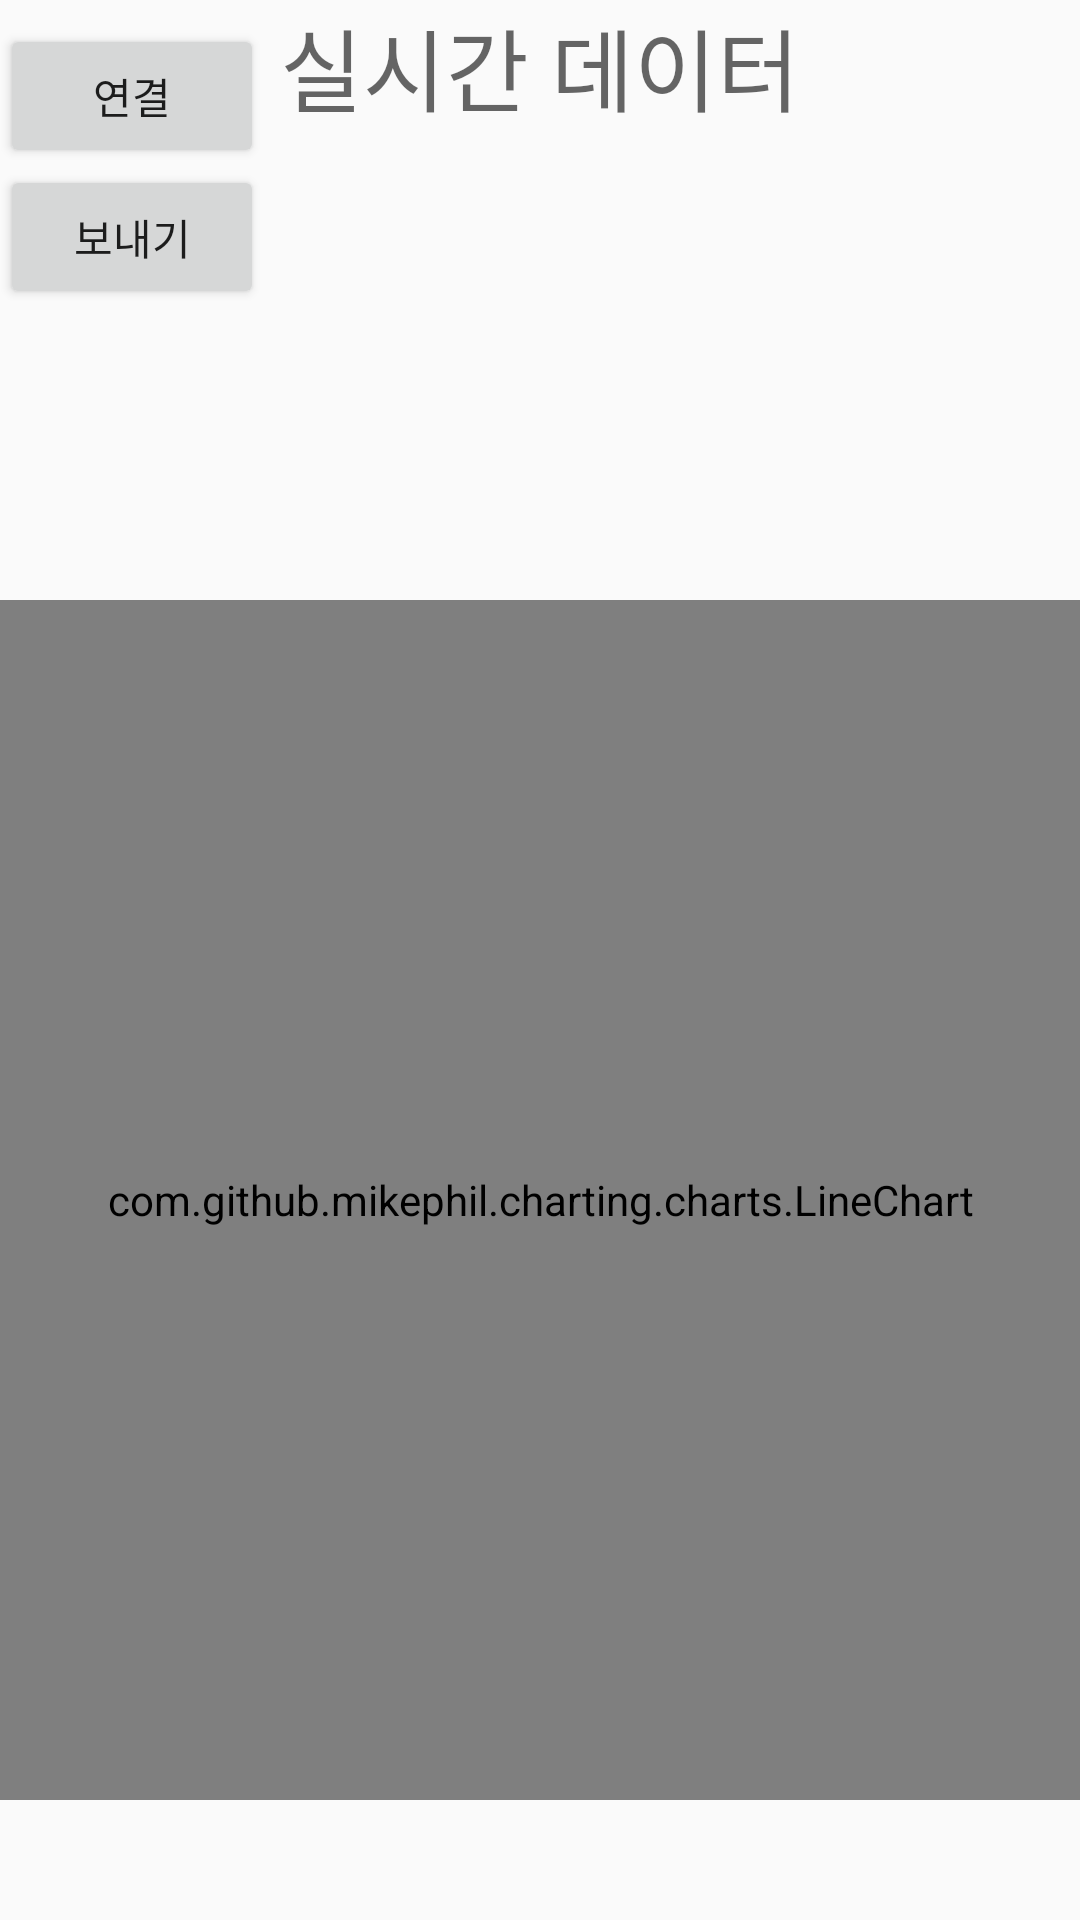

This screen was rendered from an Android layout file. Write that file and the resources it references.
<!-- AndroidManifest.xml: application theme AppTheme.NoActionBar -->
<!-- res/layout/activity_main.xml -->
<?xml version="1.0" encoding="utf-8"?>
<RelativeLayout xmlns:android="http://schemas.android.com/apk/res/android"
    xmlns:app="http://schemas.android.com/apk/res-auto"
    xmlns:tools="http://schemas.android.com/tools"
    android:layout_width="match_parent"
    android:layout_height="match_parent"
    tools:context=".MainActivity"
    android:orientation="vertical">
    <Button
        android:id="@+id/btnConnect"
        android:layout_width="wrap_content"
        android:layout_height="wrap_content"
        android:layout_marginTop="8dp"
        android:text="연결"
        app:layout_constraintBottom_toBottomOf="parent"
        app:layout_constraintLeft_toLeftOf="parent"
        app:layout_constraintRight_toRightOf="parent"
        app:layout_constraintTop_toTopOf="parent" />

    <Button
        android:id="@+id/btnSend"
        android:layout_width="wrap_content"
        android:layout_height="wrap_content"
        android:layout_marginTop="55dp"
        android:text="보내기"
        app:layout_constraintLeft_toLeftOf="parent"
        app:layout_constraintRight_toRightOf="parent"
        app:layout_constraintTop_toBottomOf="@+id/btnConnect" />


    <TextView
        android:id="@+id/pot"
        android:layout_width="match_parent"
        android:layout_height="80dp"
        android:gravity="center_horizontal"
        android:hint="실시간 데이터"
        android:textSize="30sp" />

<com.github.mikephil.charting.charts.LineChart
    android:layout_width="match_parent"
    android:layout_height="400dp"
    android:layout_marginTop="200dp"

    android:id="@+id/mchart">

</com.github.mikephil.charting.charts.LineChart>
</RelativeLayout>
<!-- resources referenced by this layout -->
<resources>
  <style name="AppTheme.NoActionBar">
          <item name="windowActionBar">false</item>
          <item name="windowNoTitle">true</item>
      </style>
</resources>
